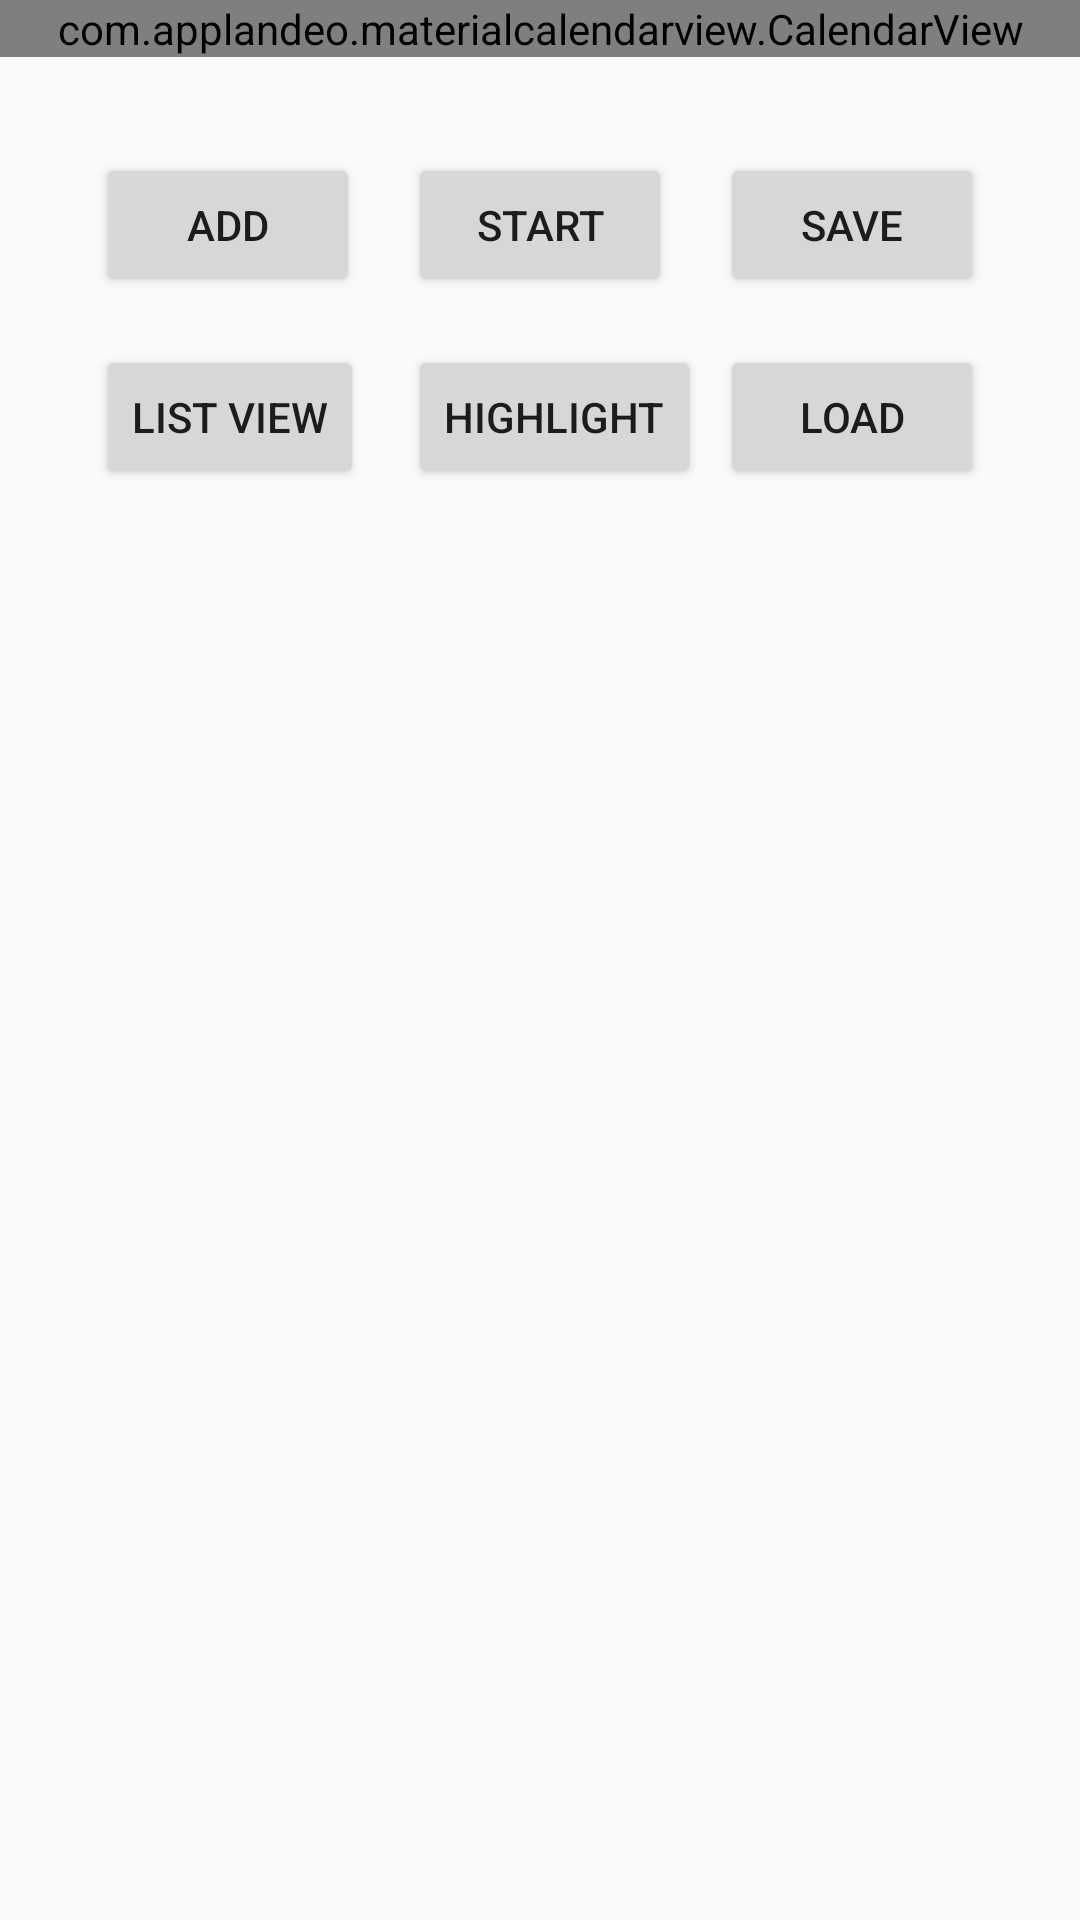

Reconstruct the res/layout file that produces this screen, plus the resources it refers to.
<!-- AndroidManifest.xml: application theme Theme.PeriodTracker -->
<!-- res/layout/fragment_second.xml -->
<?xml version="1.0" encoding="utf-8"?>
<androidx.constraintlayout.widget.ConstraintLayout xmlns:android="http://schemas.android.com/apk/res/android"
    xmlns:app="http://schemas.android.com/apk/res-auto"
    xmlns:tools="http://schemas.android.com/tools"
    android:layout_width="match_parent"
    android:layout_height="match_parent"
    tools:context=".SecondFragment">

    <TextView
        android:id="@+id/textview_second"
        android:layout_width="wrap_content"
        android:layout_height="wrap_content"
        app:layout_constraintBottom_toTopOf="@id/buttonStartPeriod"
        app:layout_constraintEnd_toEndOf="parent"
        app:layout_constraintStart_toStartOf="parent"
        app:layout_constraintTop_toTopOf="parent" />

    <Button
        android:id="@+id/buttonStartPeriod"
        android:layout_width="wrap_content"
        android:layout_height="wrap_content"
        android:layout_marginStart="32dp"
        android:layout_marginTop="32dp"
        android:layout_marginEnd="32dp"
        android:gravity="center"
        android:text="Start"
        android:visibility="visible"
        app:layout_constraintEnd_toEndOf="@+id/setPeriodEnd"
        app:layout_constraintStart_toStartOf="@+id/setPeriodStart"
        app:layout_constraintTop_toBottomOf="@+id/calendarView"
        tools:visibility="visible" />

    <com.applandeo.materialcalendarview.CalendarView
        android:id="@+id/calendarView"
        android:layout_width="match_parent"
        android:layout_height="wrap_content"
        android:rotationX="0"
        android:visibility="visible"
        app:todayLabelColor="#0000FF"
        app:highlightedDaysLabelsColor="#FF0000"
        app:type="range_picker"
        app:eventsEnabled="true"
        app:layout_constraintEnd_toStartOf="parent"
        app:layout_constraintHorizontal_bias="1.0"
        app:layout_constraintStart_toStartOf="parent"
        app:layout_constraintTop_toTopOf="parent"
        tools:visibility="visible" />

    <Button
        android:id="@+id/setPeriodStart"
        android:layout_width="wrap_content"
        android:layout_height="wrap_content"
        android:layout_marginStart="32dp"
        android:layout_marginTop="32dp"
        android:text="Add"
        app:layout_constraintStart_toStartOf="parent"
        app:layout_constraintTop_toBottomOf="@+id/calendarView" />

    <Button
        android:id="@+id/setPeriodEnd"
        android:layout_width="wrap_content"
        android:layout_height="wrap_content"
        android:layout_marginTop="32dp"
        android:layout_marginEnd="32dp"
        android:text="Save"

        app:layout_constraintEnd_toEndOf="parent"
        app:layout_constraintTop_toBottomOf="@+id/calendarView" />

    <Button
        android:id="@+id/load"
        android:layout_width="wrap_content"
        android:layout_height="wrap_content"
        android:layout_marginTop="16dp"
        android:text="Load"
        app:layout_constraintStart_toStartOf="@+id/setPeriodEnd"
        app:layout_constraintTop_toBottomOf="@+id/setPeriodEnd"
        tools:layout_editor_absoluteX="160dp" />

    <Button
        android:id="@+id/highlight"
        android:layout_width="wrap_content"
        android:layout_height="wrap_content"
        android:layout_marginTop="16dp"
        android:text="Highlight"
        app:layout_constraintTop_toBottomOf="@+id/buttonStartPeriod"
        app:layout_constraintStart_toStartOf="@+id/buttonStartPeriod"  />

    <Button
        android:id="@+id/buttonGotoList"
        android:layout_width="wrap_content"
        android:layout_height="wrap_content"
        android:layout_marginTop="16dp"
        android:text="List View"
        app:layout_constraintTop_toBottomOf="@+id/setPeriodStart"
        app:layout_constraintStart_toStartOf="@+id/setPeriodStart"  />
</androidx.constraintlayout.widget.ConstraintLayout>
<!-- resources referenced by this layout -->
<resources>
  <style name="Theme.PeriodTracker" parent="Theme.AppCompat.Light.DarkActionBar">
          
          <item name="colorPrimary">@color/purple_500</item>
          <item name="colorPrimaryDark">@color/purple_700</item>
          <item name="colorAccent">@color/teal_200</item>
          
      </style>
  <!-- not gathered from this repository: default colours our renderer supplied (Android Studio template values) -->
  <color name="purple_500">#FF6200EE</color>
  <color name="purple_700">#FF3700B3</color>
  <color name="teal_200">#FF03DAC5</color>
</resources>
